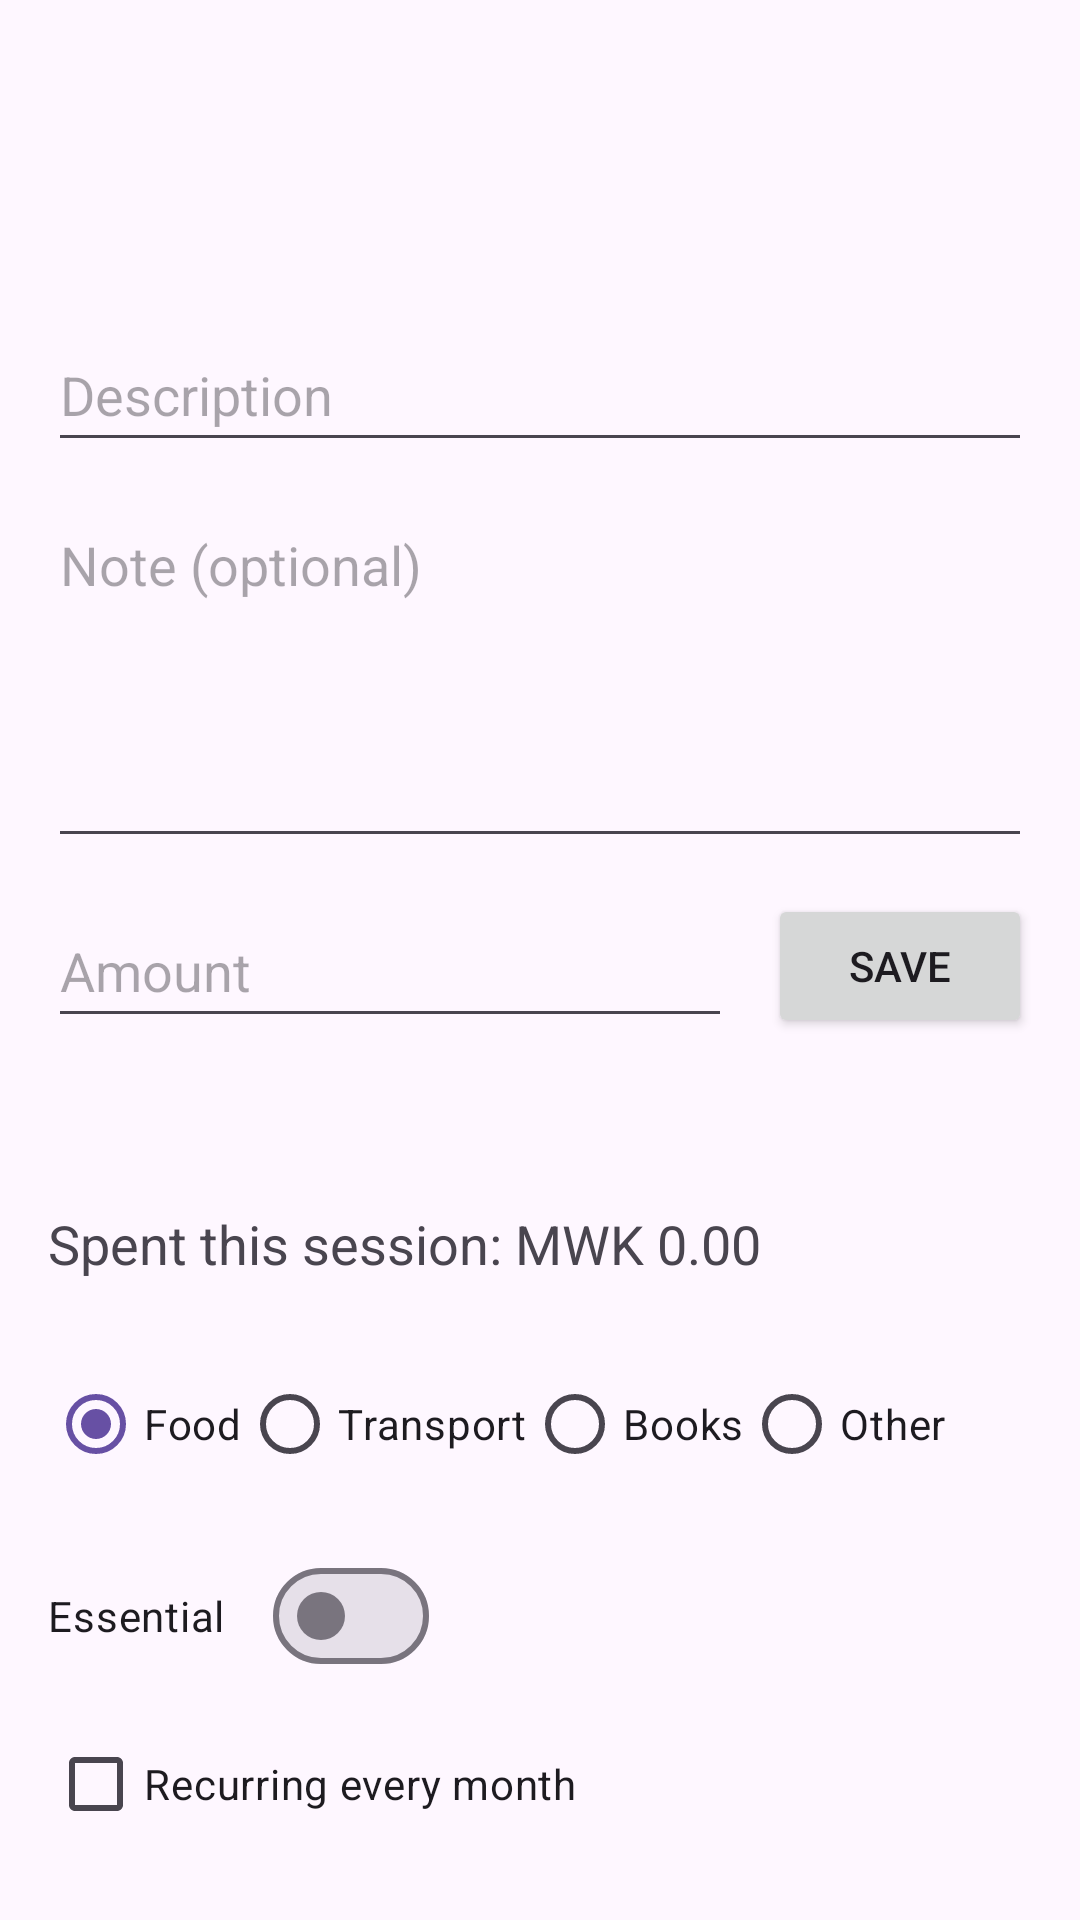

Write the Android layout XML for this screen, with the resource values it uses.
<!-- AndroidManifest.xml: application theme Theme.PocketBudget -->
<!-- res/layout/activity_main.xml -->
<?xml version="1.0" encoding="utf-8"?>
<androidx.core.widget.NestedScrollView
    xmlns:android="http://schemas.android.com/apk/res/android"
    xmlns:app="http://schemas.android.com/apk/res-auto"
    xmlns:tools="http://schemas.android.com/tools"
    android:layout_width="match_parent"
    android:layout_height="match_parent"
    android:fillViewport="true">

    
    <androidx.constraintlayout.widget.ConstraintLayout
        android:layout_width="match_parent"
        android:layout_height="wrap_content"
        android:padding="16dp">

        
        <EditText
            android:id="@+id/descriptionInput"
            android:layout_width="0dp"
            android:layout_height="wrap_content"
            android:layout_marginTop="90dp"
            android:hint="@string/description_hint"
            android:inputType="textCapSentences"
            android:minHeight="48dp"
            android:autofillHints=""
            app:layout_constraintTop_toTopOf="parent"
            app:layout_constraintStart_toStartOf="parent"
            app:layout_constraintEnd_toEndOf="parent" />

        
        <EditText
            android:id="@+id/noteInput"
            android:layout_width="0dp"
            android:layout_height="120dp"
            android:layout_marginTop="12dp"
            android:hint="@string/note_hint"
            android:inputType="textMultiLine|textCapSentences"
            android:gravity="top|start"
            android:autofillHints=""
            app:layout_constraintTop_toBottomOf="@id/descriptionInput"
            app:layout_constraintStart_toStartOf="parent"
            app:layout_constraintEnd_toEndOf="parent" />

        
        <EditText
            android:id="@+id/amountInput"
            android:layout_width="0dp"
            android:layout_height="wrap_content"
            android:layout_marginTop="12dp"
            android:layout_marginEnd="12dp"
            android:hint="@string/amount_hint"
            android:inputType="numberDecimal"
            android:minHeight="48dp"
            android:autofillHints=""
            app:layout_constraintTop_toBottomOf="@id/noteInput"
            app:layout_constraintStart_toStartOf="parent"
            app:layout_constraintEnd_toStartOf="@id/saveButton"
            tools:ignore="VisualLintTextFieldSize" />

        
        <Button
            android:id="@+id/saveButton"
            android:layout_width="wrap_content"
            android:layout_height="wrap_content"
            android:text="@string/save_button"
            app:layout_constraintTop_toTopOf="@id/amountInput"
            app:layout_constraintBottom_toBottomOf="@id/amountInput"
            app:layout_constraintEnd_toEndOf="parent" />

        
        <TextView
            android:id="@+id/statusText"
            android:layout_width="0dp"
            android:layout_height="wrap_content"
            android:layout_marginTop="24dp"
            android:textSize="18sp"
            app:layout_constraintTop_toBottomOf="@id/amountInput"
            app:layout_constraintStart_toStartOf="parent"
            app:layout_constraintEnd_toEndOf="parent" />

        
        <TextView
            android:id="@+id/sessionTotalText"
            android:layout_width="0dp"
            android:layout_height="wrap_content"
            android:layout_marginTop="8dp"
            android:text="@string/session_total_initial"
            android:textSize="18sp"
            app:layout_constraintTop_toBottomOf="@id/statusText"
            app:layout_constraintStart_toStartOf="parent"
            app:layout_constraintEnd_toEndOf="parent" />

        
        <RadioGroup
            android:id="@+id/categoryGroup"
            android:layout_width="0dp"
            android:layout_height="wrap_content"
            android:layout_marginTop="24dp"
            android:orientation="horizontal"
            app:layout_constraintTop_toBottomOf="@id/sessionTotalText"
            app:layout_constraintStart_toStartOf="parent"
            app:layout_constraintEnd_toEndOf="parent">

            <RadioButton
                android:id="@+id/radioFood"
                android:layout_width="wrap_content"
                android:layout_height="wrap_content"
                android:checked="true"
                android:text="@string/category_food" />

            <RadioButton
                android:id="@+id/radioTransport"
                android:layout_width="wrap_content"
                android:layout_height="wrap_content"
                android:text="@string/category_transport" />

            <RadioButton
                android:id="@+id/radioBooks"
                android:layout_width="wrap_content"
                android:layout_height="wrap_content"
                android:text="@string/category_books" />

            <RadioButton
                android:id="@+id/radioOther"
                android:layout_width="wrap_content"
                android:layout_height="wrap_content"
                android:text="@string/category_other" />

        </RadioGroup>

        
        <com.google.android.material.materialswitch.MaterialSwitch
            android:id="@+id/essentialSwitch"
            android:layout_width="wrap_content"
            android:layout_height="wrap_content"
            android:layout_marginTop="16dp"
            android:text="@string/essential_label"
            app:layout_constraintTop_toBottomOf="@id/categoryGroup"
            app:layout_constraintStart_toStartOf="parent" />

        
        <CheckBox
            android:id="@+id/recurringCheckbox"
            android:layout_width="wrap_content"
            android:layout_height="wrap_content"
            android:layout_marginTop="8dp"
            android:text="@string/recurring_label"
            app:layout_constraintTop_toBottomOf="@id/essentialSwitch"
            app:layout_constraintStart_toStartOf="parent" />

        
        <TextView
            android:id="@+id/allTimeTotalText"
            android:layout_width="0dp"
            android:layout_height="wrap_content"
            android:layout_marginTop="16dp"
            android:text="@string/all_time_total_initial"
            android:textSize="20sp"
            android:textStyle="bold"
            app:layout_constraintTop_toBottomOf="@id/recurringCheckbox"
            app:layout_constraintStart_toStartOf="parent"
            app:layout_constraintEnd_toEndOf="parent" />

        
        <androidx.recyclerview.widget.RecyclerView
            android:id="@+id/expenseList"
            android:layout_width="0dp"
            android:layout_height="500dp"
            android:layout_marginTop="16dp"
            android:nestedScrollingEnabled="true"
            app:layout_constraintTop_toBottomOf="@id/allTimeTotalText"
            app:layout_constraintStart_toStartOf="parent"
            app:layout_constraintEnd_toEndOf="parent"
            app:layout_constraintBottom_toBottomOf="parent" />

    </androidx.constraintlayout.widget.ConstraintLayout>

</androidx.core.widget.NestedScrollView>
<!-- resources referenced by this layout -->
<resources>
  <string name="all_time_total_initial">All-time total: MWK 0.00</string>
  <string name="amount_hint">Amount</string>
  <string name="category_books">Books</string>
  <string name="category_food">Food</string>
  <string name="category_other">Other</string>
  <string name="category_transport">Transport</string>
  <string name="description_hint">Description</string>
  <string name="essential_label">Essential</string>
  <string name="note_hint">Note (optional)</string>
  <string name="recurring_label">Recurring every month</string>
  <string name="save_button">Save</string>
  <string name="session_total_initial">Spent this session: MWK 0.00</string>
  <style name="Theme.PocketBudget" parent="Base.Theme.PocketBudget" />
  <style name="Base.Theme.PocketBudget" parent="Theme.Material3.DayNight">
          
          
      </style>
</resources>
